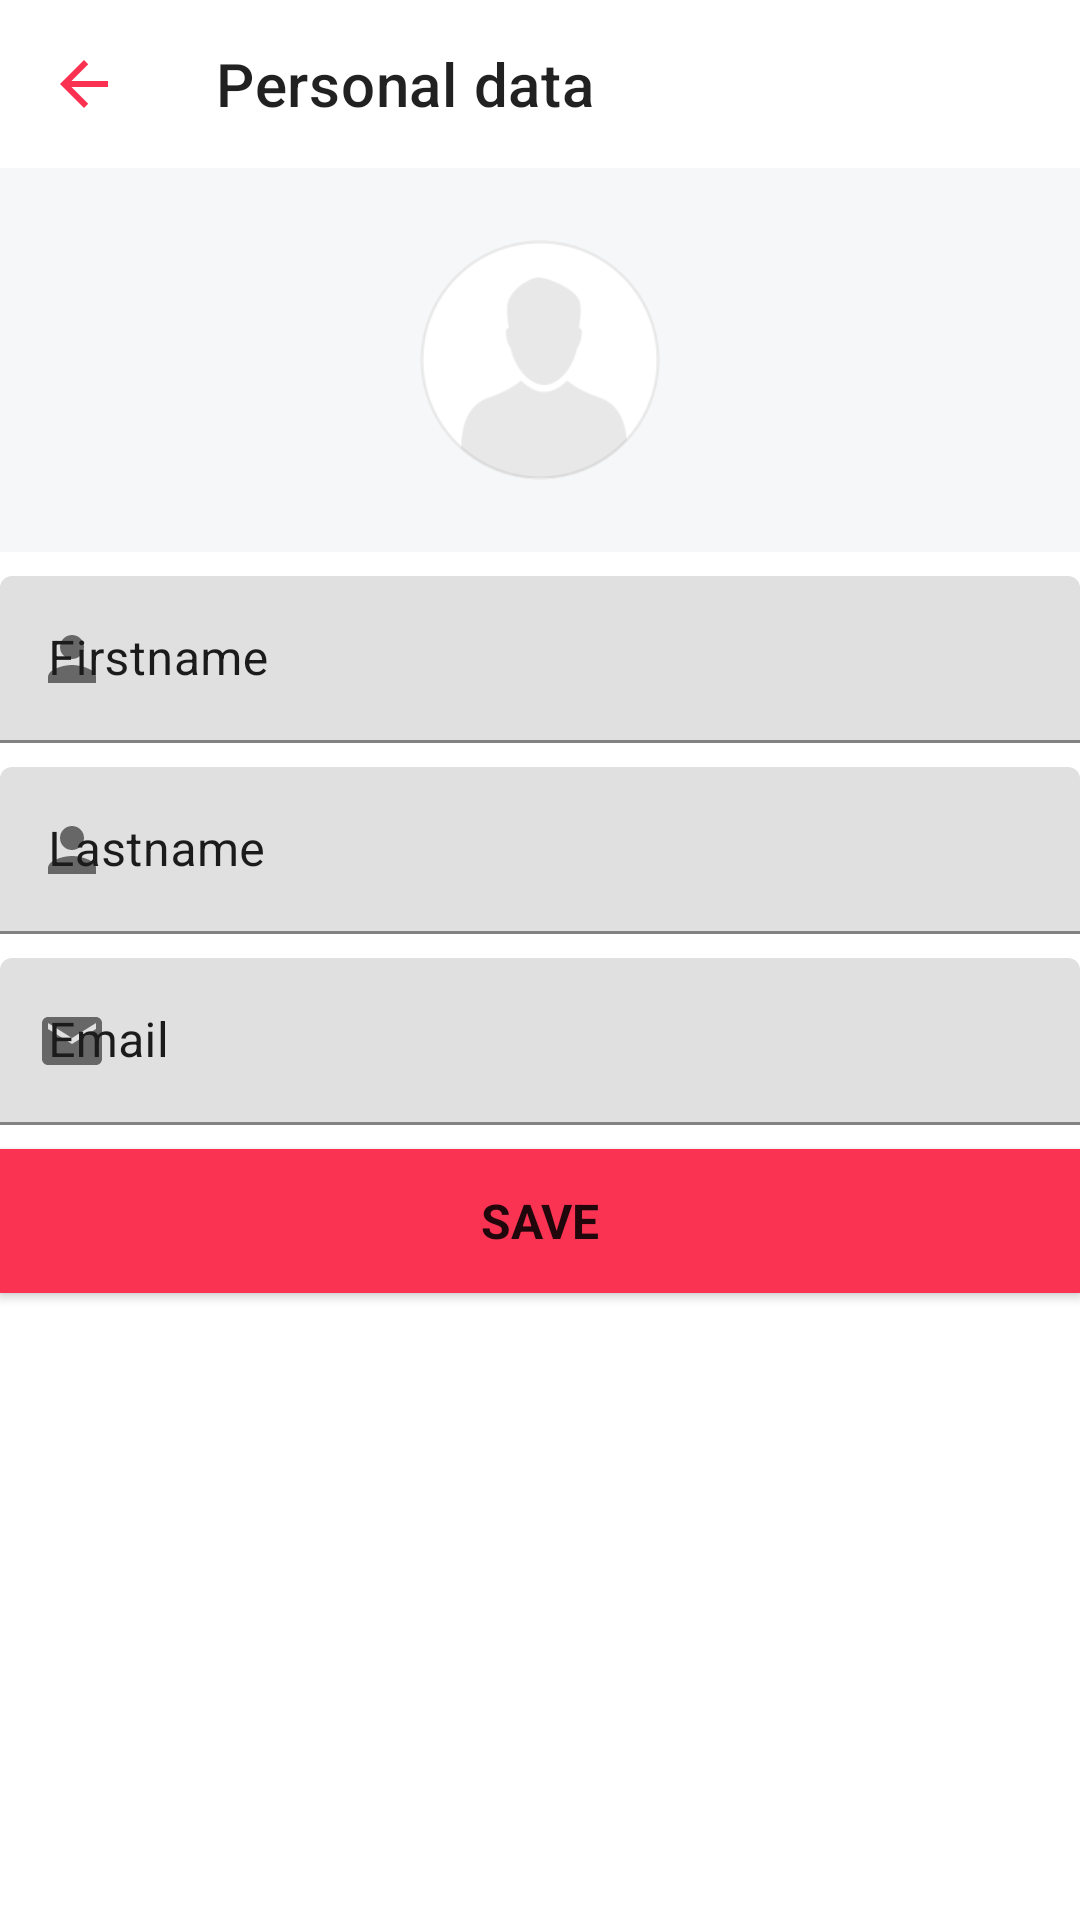

Reconstruct the res/layout file that produces this screen, plus the resources it refers to.
<!-- AndroidManifest.xml: application theme Theme.Diploma -->
<!-- res/layout/profile_edit_fragment.xml -->
<?xml version="1.0" encoding="utf-8"?>
<layout xmlns:android="http://schemas.android.com/apk/res/android"
    xmlns:tools="http://schemas.android.com/tools"
    xmlns:app="http://schemas.android.com/apk/res-auto">

    <data>
        <variable
            name="profileViewModel"
            type="com.example.diploma.ui.profile.ProfileViewModel" />
    </data>

    <LinearLayout
        android:layout_width="match_parent"
        android:layout_height="match_parent"
        android:orientation="vertical"
        tools:context=".ui.profileEdit.ProfileEditFragment">

        <com.google.android.material.appbar.AppBarLayout
            android:layout_width="match_parent"
            android:layout_height="wrap_content">
            <com.google.android.material.appbar.MaterialToolbar
                android:id="@+id/topAppBar"
                android:layout_width="match_parent"
                android:layout_height="?attr/actionBarSize"
                app:title="@string/personal_data"
                app:navigationIcon="@drawable/ic_arrow_left"
                android:background="@color/white" />
        </com.google.android.material.appbar.AppBarLayout>

        <LinearLayout
            android:layout_width="match_parent"
            android:layout_height="wrap_content"
            android:gravity="center"
            android:background="@color/colorDividerLight"
            android:padding="24dp">

            <com.google.android.material.imageview.ShapeableImageView
                android:id="@+id/profile_fragment_user_avatar_image_view"
                android:layout_width="80dp"
                android:layout_height="80dp"
                android:scaleType="centerCrop"
                app:srcCompat="@drawable/image_default_user"
                app:shapeAppearance="@style/ShapeAppearance.App.CircleImageView"/>

        </LinearLayout>

        <com.google.android.material.textfield.TextInputLayout
            android:id="@+id/profile_edit_first_name_container"
            android:layout_width="match_parent"
            android:layout_height="wrap_content"
            android:layout_marginTop="8dp"
            android:hint="@string/prompt_first_name"
            app:startIconDrawable="@drawable/ic_person"
            style="@style/TextInputStyle">
            <com.google.android.material.textfield.TextInputEditText
                android:id="@+id/profile_edit_first_name"
                android:layout_width="match_parent"
                android:layout_height="wrap_content"
                android:inputType="text"
                android:textColor="@color/cod_gray"/>
        </com.google.android.material.textfield.TextInputLayout>

        <com.google.android.material.textfield.TextInputLayout
            android:id="@+id/profile_edit_last_name_container"
            android:layout_width="match_parent"
            android:layout_height="wrap_content"
            android:layout_marginTop="8dp"
            android:hint="@string/prompt_last_name"
            app:startIconDrawable="@drawable/ic_person"
            style="@style/TextInputStyle">

        <com.google.android.material.textfield.TextInputEditText
            android:id="@+id/profile_edit_last_name"
            android:layout_width="match_parent"
            android:layout_height="wrap_content"
            android:textColor="@color/cod_gray"
            android:inputType="text"/>

        </com.google.android.material.textfield.TextInputLayout>

        <com.google.android.material.textfield.TextInputLayout
            android:id="@+id/profile_edit_email_container"
            android:layout_width="match_parent"
            android:layout_height="wrap_content"
            android:hint="@string/prompt_email"
            android:layout_marginTop="8dp"
            app:startIconDrawable="@drawable/ic_mail"
            style="@style/TextInputStyle">

            <com.google.android.material.textfield.TextInputEditText
                android:id="@+id/profile_edit_email"
                android:layout_width="match_parent"
                android:layout_height="wrap_content"
                android:textColor="@color/cod_gray"
                android:inputType="textEmailAddress"/>

        </com.google.android.material.textfield.TextInputLayout>

        <Button
            android:id="@+id/profile_edit_save_button"
            android:layout_width="match_parent"
            android:layout_height="wrap_content"
            android:text="@string/save"
            android:layout_marginTop="8dp"
            android:textSize="16sp"
            android:textStyle="bold"
            android:layout_gravity="center"
            android:background="@drawable/background_button"/>

        <ProgressBar
            android:id="@+id/profile_edit_progressbar"
            android:layout_width="wrap_content"
            android:layout_height="wrap_content"
            android:layout_gravity="center"
            android:visibility="gone" />

    </LinearLayout>
</layout>
<!-- resources referenced by this layout -->
<resources>
  <color name="cod_gray">#1B1B1B</color>
  <color name="colorDividerLight">#f5f7f9</color>
  <color name="white">#FFFFFFFF</color>
  <!-- drawable background_button (drawable) -->
  <?xml version="1.0" encoding="utf-8"?>
  <selector xmlns:android="http://schemas.android.com/apk/res/android">
  
      <item android:drawable="@drawable/button_enabled"
          android:state_enabled="true" />
  
      <item android:drawable="@drawable/button_disabled"/>
  
  </selector>
  <!-- drawable ic_arrow_left (drawable) -->
  <?xml version="1.0" encoding="utf-8"?>
  <vector xmlns:android="http://schemas.android.com/apk/res/android" xmlns:app="http://schemas.android.com/apk/res-auto" xmlns:aapt="http://schemas.android.com/aapt" android:tint="#f93251" android:height="24dp" android:width="24dp" android:autoMirrored="true" android:viewportWidth="24" android:viewportHeight="24">
      <path android:fillColor="#ff000000" android:pathData="M20,11H7.83l5.59,-5.59L12,4l-8,8 8,8 1.41,-1.41L7.83,13H20v-2z"/>
  </vector>
  <!-- drawable ic_mail (drawable) -->
  <vector xmlns:android="http://schemas.android.com/apk/res/android"
      android:width="24dp"
      android:height="24dp"
      android:viewportWidth="24"
      android:viewportHeight="24"
      android:tint="@color/red_light">
    <path
        android:fillColor="@android:color/white"
        android:pathData="M20,4L4,4c-1.1,0 -1.99,0.9 -1.99,2L2,18c0,1.1 0.9,2 2,2h16c1.1,0 2,-0.9 2,-2L22,6c0,-1.1 -0.9,-2 -2,-2zM20,8l-8,5 -8,-5L4,6l8,5 8,-5v2z"/>
  </vector>
  <!-- drawable ic_person (drawable) -->
  <vector android:height="24dp" android:tint="@color/red_light"
      android:viewportHeight="24" android:viewportWidth="24"
      android:width="24dp" xmlns:android="http://schemas.android.com/apk/res/android">
      <path android:fillColor="@android:color/white" android:pathData="M12,12c2.21,0 4,-1.79 4,-4s-1.79,-4 -4,-4 -4,1.79 -4,4 1.79,4 4,4zM12,14c-2.67,0 -8,1.34 -8,4v2h16v-2c0,-2.66 -5.33,-4 -8,-4z"/>
  </vector>
  <string name="personal_data">Personal data</string>
  <string name="prompt_email">Email</string>
  <string name="prompt_first_name">Firstname</string>
  <string name="prompt_last_name">Lastname</string>
  <string name="save">Save</string>
  <style name="ShapeAppearance.App.CircleImageView" parent="">
          <item name="cornerFamily">rounded</item>
          <item name="cornerSize">50%</item>
      </style>
  <style name="TextInputStyle" parent="Widget.MaterialComponents.TextInputLayout.FilledBox">
          <item name="android:textColorHint">@color/cod_gray</item>
          <item name="hintTextColor">@color/red_light</item>
          <item name="fontFamily">@font/font</item>
      </style>
  <!-- drawable button_enabled (drawable) -->
  <?xml version="1.0" encoding="utf-8"?>
  <shape xmlns:android="http://schemas.android.com/apk/res/android"
      android:shape="rectangle">
  
      <solid android:color="#FB3353" />
  
  </shape>
  <!-- drawable button_disabled (drawable) -->
  <?xml version="1.0" encoding="utf-8"?>
  <shape xmlns:android="http://schemas.android.com/apk/res/android"
      android:shape="rectangle">
  
      <solid android:color="#292929" />
  
  </shape>
  <color name="red_light">#FB3353</color>
  <color name="black">#1B1B1B</color>
</resources>
